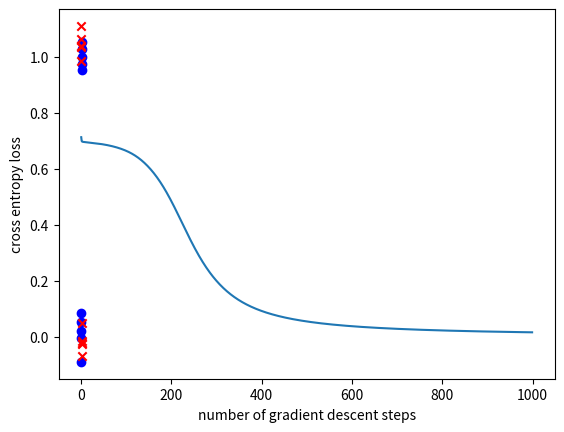

Recreate this plot in Python.
import sys
import os
import matplotlib.pyplot as plt
import numpy as np
 
class nn_linear_layer:
    
    # linear layer.
    # randomly initialized by creating matrix W and bias b
    def __init__(self, input_size, output_size, std=1):
        self.W = np.random.normal(0,std,(output_size,input_size))
        self.b = np.random.normal(0,std,(output_size,1))
    
    ######
    ## Q1
    def forward(self,x):
        # print("Q1")
        # print(self.W.shape)
        # print(self.b.shape)
        # print(x.shape)
        b_expand = np.tile(self.b.T, (20, 1))
        # print(b_expand.shape)
        return x @ self.W.T + b_expand
    
    ######
    ## Q2
    ## returns three parameters
    def backprop(self,x,dLdy):
        # print("Q2")
        # print(self.W.shape)
        # print(self.b.shape)
        # print(x.shape)
        # print(dLdy.shape)

        dLdW = dLdy.T @ x
        dLdx = dLdy @ self.W
        dLdb = np.sum(dLdy, axis=0, keepdims=True)

        # print(dLdb.shape)
        return dLdW,dLdb,dLdx

    def update_weights(self,dLdW,dLdb):

        # parameter update
        self.W=self.W+dLdW
        self.b=self.b+dLdb

class nn_activation_layer:
    
    def __init__(self):
        pass
    
    ######
    ## Q3
    def forward(self,x):
        # print("Q3")
        sig = 1 / (1 + np.exp(-x))
        return sig
    
    ######
    ## Q4
    def backprop(self,x,dLdy):
        # print("Q4")

        sig = self.forward(x)
        sig_d = sig * (1 - sig)
        dLdx = dLdy * sig_d

        # print(dLdx.shape)
        return dLdx


class nn_softmax_layer:
    def __init__(self):
        pass
    ######
    ## Q5
    def forward(self,x):
        # print("Q5")
        brr = []
        for row in x:
            expx = np.exp(row)
            expsum = np.sum(expx)
            softmax = expx / expsum
            brr.append(softmax)

        result = np.array(brr)
        # print(result.shape)

        return result
    
    ######
    ## Q6
    def backprop(self,x,dLdy):
        # print("Q6")
        s = self.forward(x)
        arr = []
        i = 0
        for row in dLdy:
            jaco = np.diag(s[i]) - np.outer(s[i], s[i])
            arr.append(dLdy[i] @ jaco)
            i += 1
        dLdx = np.array(arr)

        # print(dLdx.shape)
        return dLdx

class nn_cross_entropy_layer:
    def __init__(self):
        pass
        
    ######
    ## Q7
    def forward(self,x,y):
        # print("Q7")
        loss = 0
        i = 0

        for row in x:
            p = x[i][0]
            if y[i] == 1:
                b = 0
            else:
                b = 1
            loss += b * np.log(p) + (1 - b) * np.log(1 - p)
            i += 1

        loss = loss / i
        loss = (-1)*loss

        return loss
        
    ######
    ## Q8
    def backprop(self,x,y):
        # print("Q8")
        # print(x.shape)
        # print(y.shape)
        arr = []
        i = 0
        for row in x:
            if y[i] == 1:
                b=0
            else:
                b= 1
            temp1 = (b*(1/row[0]) * (-1)) / 20
            temp2 = ((1-b)*(1/row[1]) * (-1)) / 20
            arr.append([temp1,temp2])
            i+=1

        result = np.array(arr)
        #print(result.shape)

        return result

# number of data points for each of (0,0), (0,1), (1,0) and (1,1)
num_d=5

# number of test runs
num_test=40

## Q9. Hyperparameter setting
## learning rate (lr)and number of gradient descent steps (num_gd_step)
## This part is not graded (there is no definitive answer).
## You can set this hyperparameters through experiments.
lr=0.5
num_gd_step=1000

# dataset size
batch_size=4*num_d

# number of classes is 2
num_class=2

# variable to measure accuracy
accuracy=0

# set this True if want to plot training data
show_train_data=True

# set this True if want to plot loss over gradient descent iteration
show_loss=True

################
# create training data
################

m_d1 = (0, 0)
m_d2 = (1, 1)
m_d3 = (0, 1)
m_d4 = (1, 0)

sig = 0.05
s_d1 = sig ** 2 * np.eye(2)

d1 = np.random.multivariate_normal(m_d1, s_d1, num_d)
d2 = np.random.multivariate_normal(m_d2, s_d1, num_d)
d3 = np.random.multivariate_normal(m_d3, s_d1, num_d)
d4 = np.random.multivariate_normal(m_d4, s_d1, num_d)

# training data, and has shape (4*num_d,2)
x_train_d = np.vstack((d1, d2, d3, d4))
# training data lables, and has shape (4*num_d,1)
y_train_d = np.vstack((np.zeros((2 * num_d, 1), dtype='uint8'), np.ones((2 * num_d, 1), dtype='uint8')))

if (show_train_data):
    plt.grid()
    plt.scatter(x_train_d[range(2 * num_d), 0], x_train_d[range(2 * num_d), 1], color='b', marker='o')
    plt.scatter(x_train_d[range(2 * num_d, 4 * num_d), 0], x_train_d[range(2 * num_d, 4 * num_d), 1], color='r',
                marker='x')
    plt.show()

################
# create layers
################

# hidden layer
# linear layer
layer1 = nn_linear_layer(input_size=2, output_size=4, )
# activation layer
act = nn_activation_layer()

# output layer
# linear
layer2 = nn_linear_layer(input_size=4, output_size=2, )
# softmax
smax = nn_softmax_layer()
# cross entropy
cent = nn_cross_entropy_layer()

# variable for plotting loss
loss_out = np.zeros((num_gd_step))

################
# do training
################

for i in range(num_gd_step):
    
    # fetch data
    x_train = x_train_d
    y_train = y_train_d
        
    ################
    # forward pass
    
    # hidden layer
    # linear
    l1_out = layer1.forward(x_train)
    # activation
    a1_out = act.forward(l1_out)
    
    # output layer
    # linear
    l2_out = layer2.forward(a1_out)
    # softmax
    smax_out = smax.forward(l2_out)
    # cross entropy loss
    loss_out[i] = cent.forward(smax_out, y_train)
    
    ################
    # perform backprop
    # output layer
    # cross entropy
    b_cent_out = cent.backprop(smax_out, y_train)
    # softmax
    b_nce_smax_out = smax.backprop(l2_out, b_cent_out)
    
    # linear
    b_dLdW_2, b_dLdb_2, b_dLdx_2 = layer2.backprop(x=a1_out, dLdy=b_nce_smax_out)
    
    # backprop, hidden layer
    # activation
    b_act_out = act.backprop(x=l1_out, dLdy=b_dLdx_2)
    # linear
    b_dLdW_1, b_dLdb_1, b_dLdx_1 = layer1.backprop(x=x_train, dLdy=b_act_out)
    
    ################
    # update weights: perform gradient descent
    layer2.update_weights(dLdW=-b_dLdW_2 * lr, dLdb=-b_dLdb_2.T * lr)
    layer1.update_weights(dLdW=-b_dLdW_1 * lr, dLdb=-b_dLdb_1.T * lr)
    
    if (i + 1) % 2000 == 0:
        print('gradient descent iteration:', i + 1)

# set show_loss to True to plot the loss over gradient descent iterations
if (show_loss):
    plt.figure(1)
    plt.grid()
    plt.plot(range(num_gd_step), loss_out)
    plt.xlabel('number of gradient descent steps')
    plt.ylabel('cross entropy loss')
    plt.show()

################
# training done
# now testing

num_test = 100

for j in range(num_test):
    
    predicted = np.ones((4,))
    
    # dispersion of test data
    sig_t = 1e-2
    
    # generate test data
    # generate 4 samples, each sample nearby (1,1), (0,0), (1,0), (0,1) respectively
    t11 = np.random.multivariate_normal((1,1), sig_t**2*np.eye(2), 1)
    t00 = np.random.multivariate_normal((0,0), sig_t**2*np.eye(2), 1)
    t10 = np.random.multivariate_normal((1,0), sig_t**2*np.eye(2), 1)
    t01 = np.random.multivariate_normal((0,1), sig_t**2*np.eye(2), 1)
    
    # predicting label for test sample nearby (1,1)
    l1_out = layer1.forward(t11)
    a1_out = act.forward(l1_out)
    l2_out = layer2.forward(a1_out)
    smax_out = smax.forward(l2_out)
    predicted[0] = np.argmax(smax_out)
    print('softmax out for (1,1)', smax_out, 'predicted label:', int(predicted[0]))
    
    # predicting label for test sample nearby (0,0)
    l1_out = layer1.forward(t00)
    a1_out = act.forward(l1_out)
    l2_out = layer2.forward(a1_out)
    smax_out = smax.forward(l2_out)
    predicted[1] = np.argmax(smax_out)
    print('softmax out for (0,0)', smax_out, 'predicted label:', int(predicted[1]))
    
    # predicting label for test sample nearby (1,0)
    l1_out = layer1.forward(t10)
    a1_out = act.forward(l1_out)
    l2_out = layer2.forward(a1_out)
    smax_out = smax.forward(l2_out)
    predicted[2] = np.argmax(smax_out)
    print('softmax out for (1,0)', smax_out, 'predicted label:', int(predicted[2]))
    
    # predicting label for test sample nearby (0,1)
    l1_out = layer1.forward(t01)
    a1_out = act.forward(l1_out)
    l2_out = layer2.forward(a1_out)
    smax_out = smax.forward(l2_out)
    predicted[3] = np.argmax(smax_out)
    print('softmax out for (0,1)', smax_out, 'predicted label:', int(predicted[3]))
    
    print('total predicted labels:', predicted.astype('uint8'))
    
    accuracy += (predicted[0] == 0) & (predicted[1] == 0) & (predicted[2] == 1) & (predicted[3] == 1)
    
    if (j + 1) % 10 == 0:
        print('test iteration:', j + 1)

print('accuracy:', accuracy / num_test * 100, '%')






